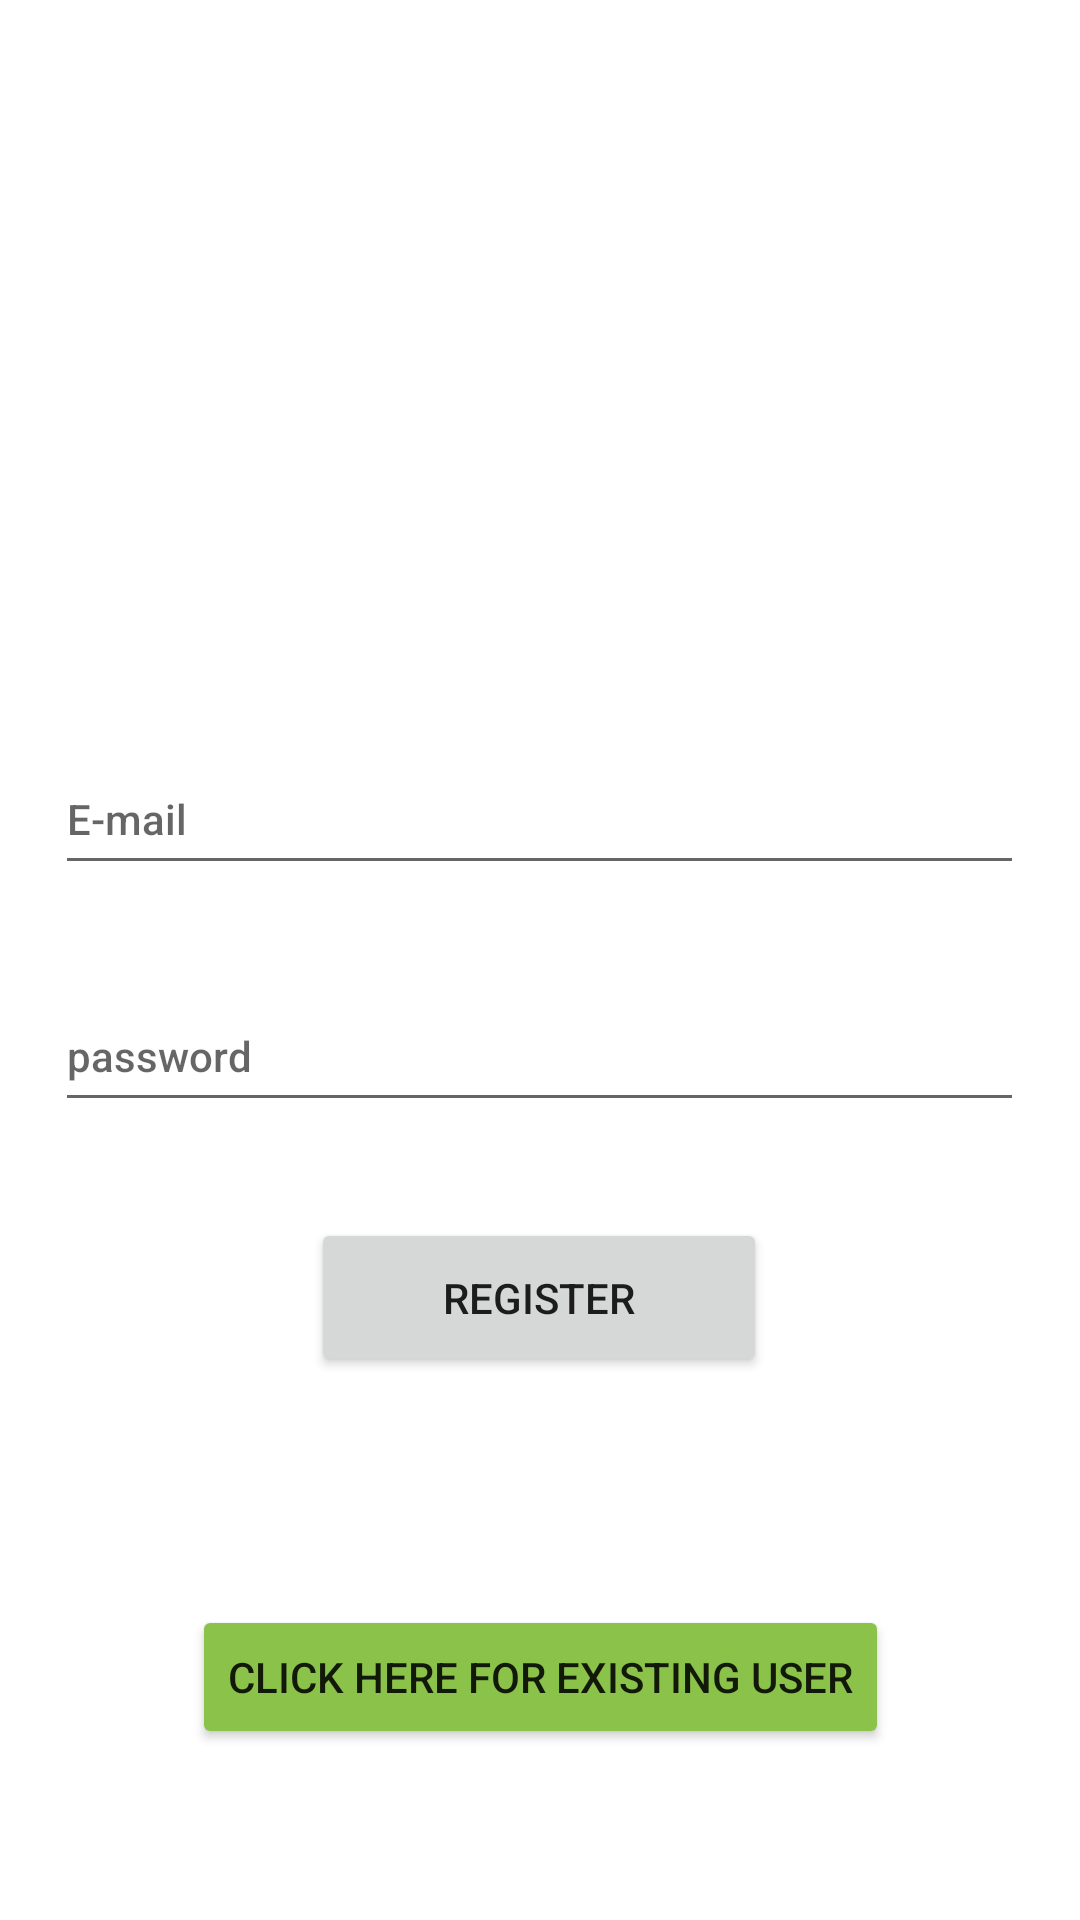

Write the Android layout XML for this screen, with the resource values it uses.
<!-- AndroidManifest.xml: application theme Theme.Authentication_in_fir_b -->
<!-- res/layout/activity_main.xml -->
<?xml version="1.0" encoding="utf-8"?>
<androidx.constraintlayout.widget.ConstraintLayout xmlns:android="http://schemas.android.com/apk/res/android"
    xmlns:app="http://schemas.android.com/apk/res-auto"
    xmlns:tools="http://schemas.android.com/tools"
    android:layout_width="match_parent"
    android:layout_height="match_parent"
    tools:context=".MainActivity"

    android:background="@drawable/bg">

    <ImageView
        android:id="@+id/imageView"
        android:layout_width="135dp"
        android:layout_height="122dp"
        android:layout_marginTop="60dp"
        app:layout_constraintEnd_toEndOf="parent"
        app:layout_constraintHorizontal_bias="0.467"
        app:layout_constraintStart_toStartOf="parent"
        app:layout_constraintTop_toTopOf="parent"
        app:srcCompat="@drawable/user"
        tools:ignore="VectorDrawableCompat" />

    <EditText
        android:id="@+id/email"
        android:layout_width="323dp"
        android:layout_height="47dp"
        android:layout_marginTop="66dp"
        android:ems="10"
        android:hint="E-mail"
        android:inputType="textEmailAddress"
        android:textAppearance="@style/TextAppearance.AppCompat.Body2"
        app:layout_constraintEnd_toEndOf="parent"
        app:layout_constraintHorizontal_bias="0.493"
        app:layout_constraintStart_toStartOf="parent"
        app:layout_constraintTop_toBottomOf="@+id/imageView" />

    <EditText
        android:id="@+id/password"
        android:layout_width="323dp"
        android:layout_height="47dp"
        android:layout_marginTop="32dp"
        android:ems="10"
        android:hint="password"
        android:inputType="textPassword"
        android:textAppearance="@style/TextAppearance.AppCompat.Body2"
        app:layout_constraintEnd_toEndOf="parent"
        app:layout_constraintHorizontal_bias="0.494"
        app:layout_constraintStart_toStartOf="parent"
        app:layout_constraintTop_toBottomOf="@+id/email" />

    <Button
        android:id="@+id/signin"
        android:layout_width="152dp"
        android:layout_height="53dp"
        android:layout_marginTop="32dp"
        android:text="register"
        app:layout_constraintEnd_toEndOf="parent"
        app:layout_constraintHorizontal_bias="0.498"
        app:layout_constraintStart_toStartOf="parent"
        app:layout_constraintTop_toBottomOf="@+id/password" />

    <Button
        android:id="@+id/already"
        android:layout_width="wrap_content"
        android:layout_height="wrap_content"
        android:layout_marginTop="76dp"
        android:text="click here for existing user"
        app:backgroundTint="#8BC34A"
        android:onClick="already"
        app:layout_constraintBottom_toBottomOf="parent"
        app:layout_constraintEnd_toEndOf="parent"
        app:layout_constraintStart_toStartOf="parent"
        app:layout_constraintTop_toBottomOf="@+id/signin"
        app:layout_constraintVertical_bias="0.0" />

</androidx.constraintlayout.widget.ConstraintLayout>
<!-- resources referenced by this layout -->
<resources>
  <style name="Theme.Authentication_in_fir_b" parent="Theme.MaterialComponents.DayNight.DarkActionBar">
          
          <item name="colorPrimary">@color/purple_500</item>
          <item name="colorPrimaryVariant">@color/purple_700</item>
          <item name="colorOnPrimary">@color/white</item>
          
          <item name="colorSecondary">@color/teal_200</item>
          <item name="colorSecondaryVariant">@color/teal_700</item>
          <item name="colorOnSecondary">@color/black</item>
          
          <item name="android:statusBarColor" tools:targetApi="l">?attr/colorPrimaryVariant</item>
          
      </style>
  <!-- not gathered from this repository: default colours our renderer supplied (Android Studio template values) -->
  <color name="purple_500">#FF6200EE</color>
  <color name="purple_700">#FF3700B3</color>
  <color name="teal_200">#FF03DAC5</color>
  <color name="teal_700">#FF018786</color>
  <color name="black">#FF000000</color>
  <color name="white">#FFFFFFFF</color>
</resources>
